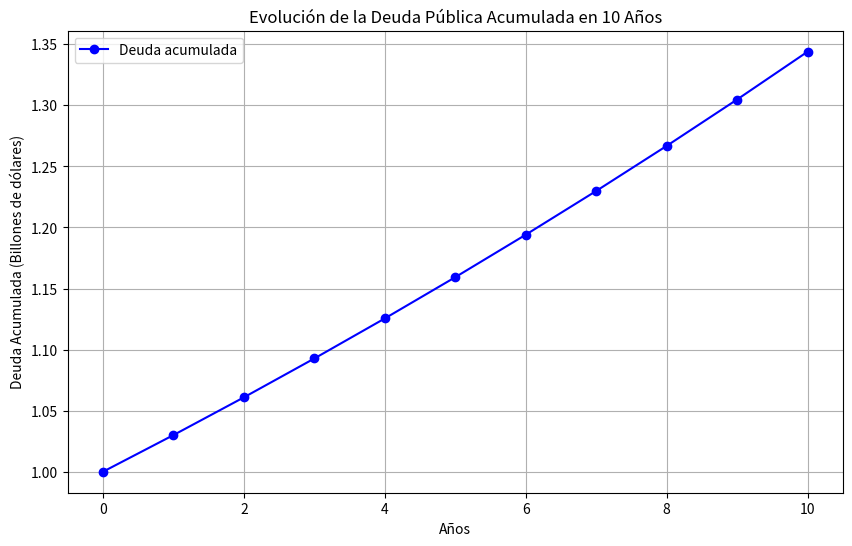

Python code for this plot:
import numpy as np
import matplotlib.pyplot as plt

# Parámetros del problema
D0 = 1  # Deuda inicial en billones de dólares
r = 0.03  # Tasa de crecimiento anual (3%)
n_anios = 10  # Número de años

# Función para calcular la deuda acumulada
def deuda_acumulada(n, D0, r):
    return D0 * (1 + r)**n

# Calcular la deuda acumulada para cada año de 1 a 10
anios = np.arange(0, n_anios + 1)
deuda = deuda_acumulada(anios, D0, r)

# Imprimir el resultado para el año 10
print(f"La deuda acumulada después de {n_anios} años es: {deuda[-1]:.3f} billones de dólares")

# Graficar la evolución de la deuda acumulada
plt.figure(figsize=(10, 6))
plt.plot(anios, deuda, label="Deuda acumulada", marker='o', color='blue')
plt.title("Evolución de la Deuda Pública Acumulada en 10 Años")
plt.xlabel("Años")
plt.ylabel("Deuda Acumulada (Billones de dólares)")
plt.grid(True)
plt.legend()
plt.show()